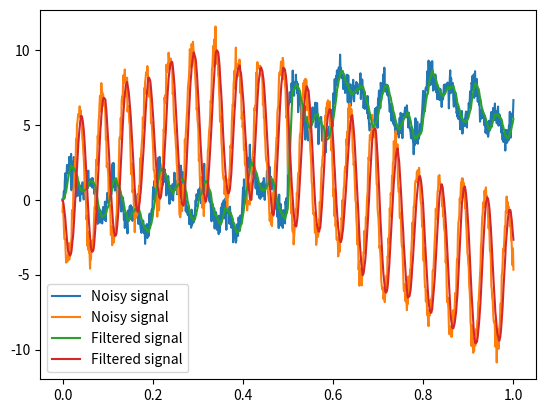

Write the Python code that produced this figure.
"""Data processing functionality for policy inference."""
import numpy as np
# from numba  import jit as njit
from collections import deque



class LowPassFilter:
    """Low-pass filter for a data stream that keeps a fixed history of data for the smoothing."""
    def __init__(self, input_shape: tuple[int, ...], history_length: int, bandlimit_hz: float, sample_rate_hz: float) -> None:
        self.bandlimit_index = int(round(history_length * bandlimit_hz / sample_rate_hz, 0))
        self.data = deque(maxlen=history_length)
        self.data.extend([np.zeros(input_shape)] * history_length)

    def __call__(self, data: np.ndarray) -> np.ndarray:
        self.data.append(data)
        fft_data = np.fft.rfft(np.array(self.data), axis=0)
        fft_data[self.bandlimit_index + 1:] = 0.0
        return np.fft.irfft(fft_data, axis=0).real[-1]





if __name__ == "__main__":
    import matplotlib.pyplot as plt

    # Generate a test signal
    t = np.linspace(0, 1, 1000)
    signal_1 = np.sin(2 * np.pi * 5 * t) + np.sin(2 * np.pi * 10 * t) + np.sin(2 * np.pi * 20 * t)
    signal_1[500:] = signal_1[500:] + 6.28
    signal_2 = 5*np.sin(0.3 * np.pi * 5 * t) + 0.5*np.sin(3 * np.pi * 10 * t) + -5*np.sin(2 * np.pi * 20 * t)
    signal = np.concatenate((signal_1[:, np.newaxis], signal_2[:, np.newaxis]), axis=1)

    noise = np.random.normal([0, 0], [0.5, 0.5], (1000, 2))
    noisy_signal = signal + noise

    print(signal.shape)
    print(noisy_signal.shape)

    # Apply the low-pass filter
    lpf = LowPassFilter(input_shape=(2, ), history_length=10, bandlimit_hz=0.75, sample_rate_hz=22.32)
    filtered_signal = np.array([lpf(x) for x in noisy_signal])

    # Plot the results
    plt.plot(t, noisy_signal, label="Noisy signal")
    plt.plot(t, filtered_signal, label="Filtered signal")
    plt.legend()
    plt.show()
